Photos from the image-classification dataset "betel_dataset" in the GitHub repository BANUKABHANUTEJA/betel-leaf-disease-classification-main. Its 5 classes are: anthracnose, healthy leaf, leaf rot, leaf spot, bacterial leaf.

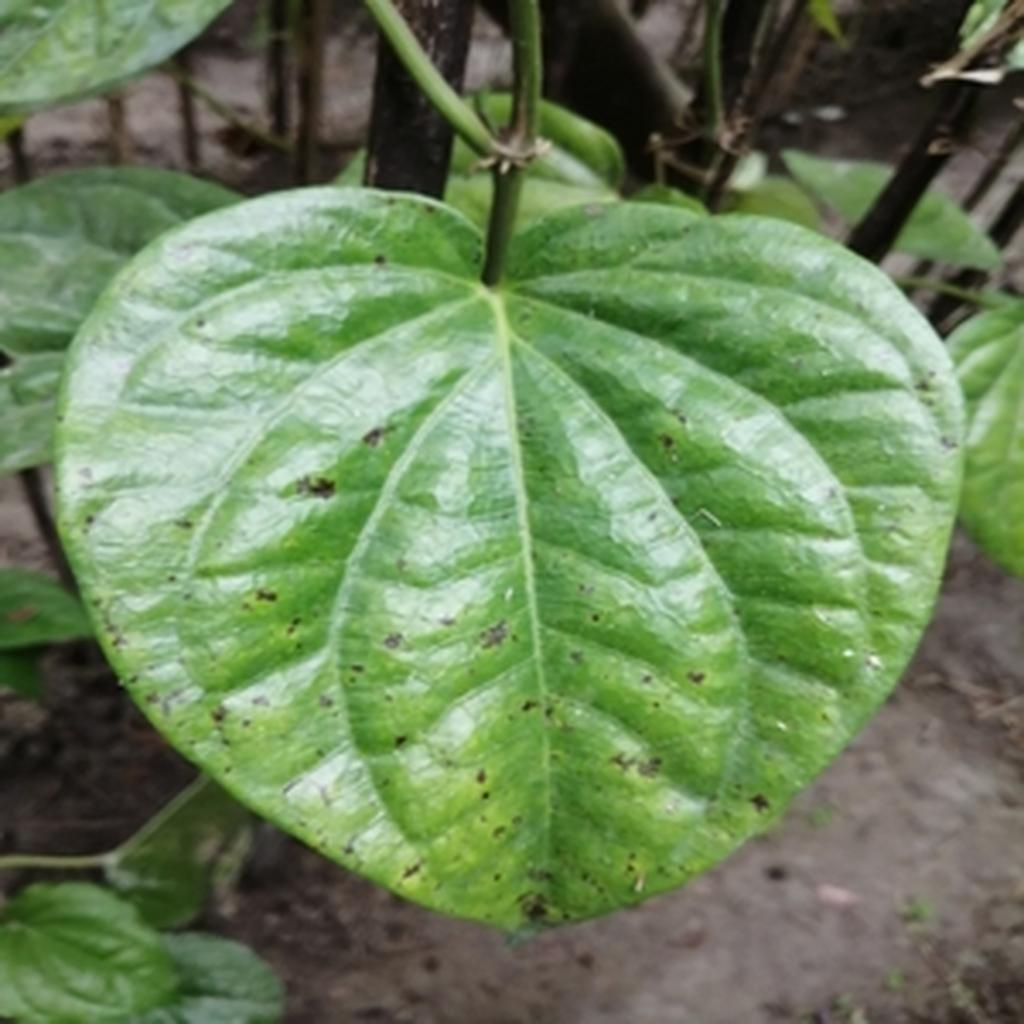
Label: leaf spot

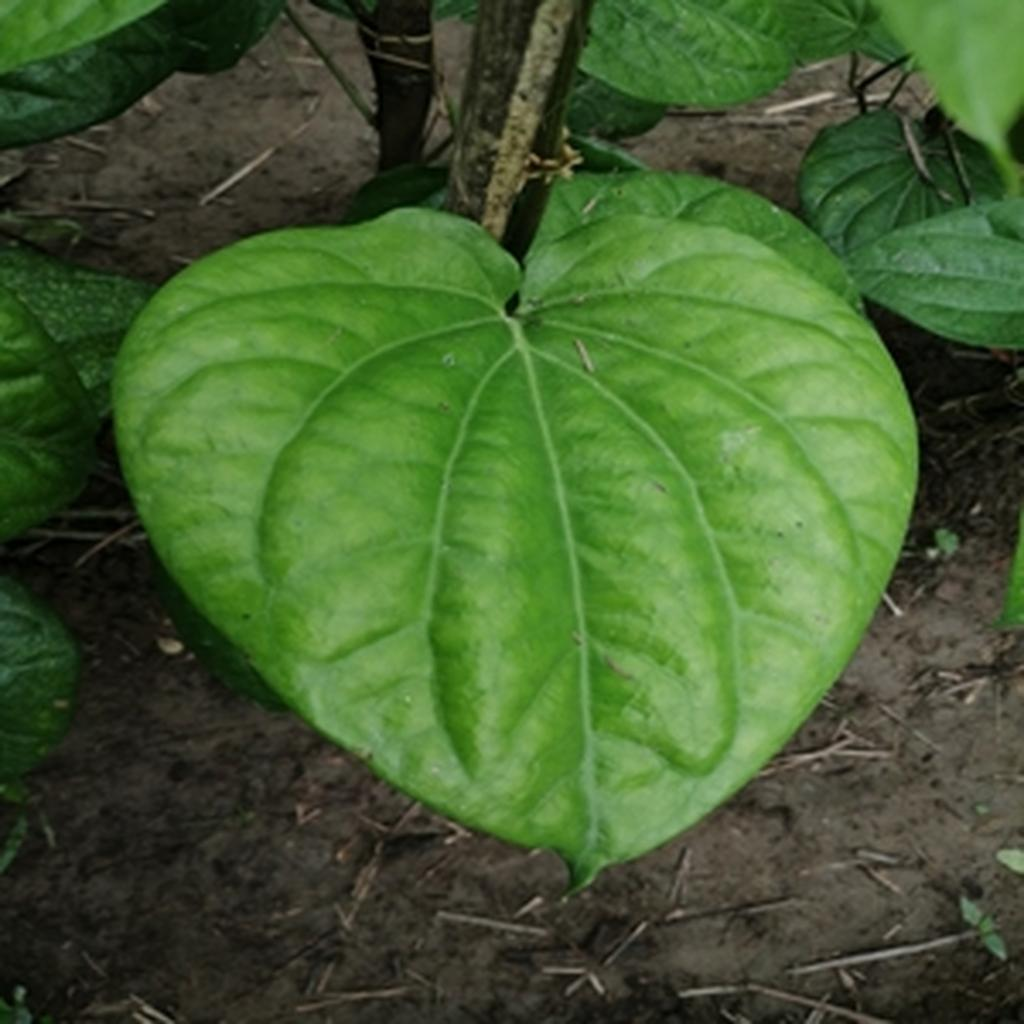
Label: healthy leaf

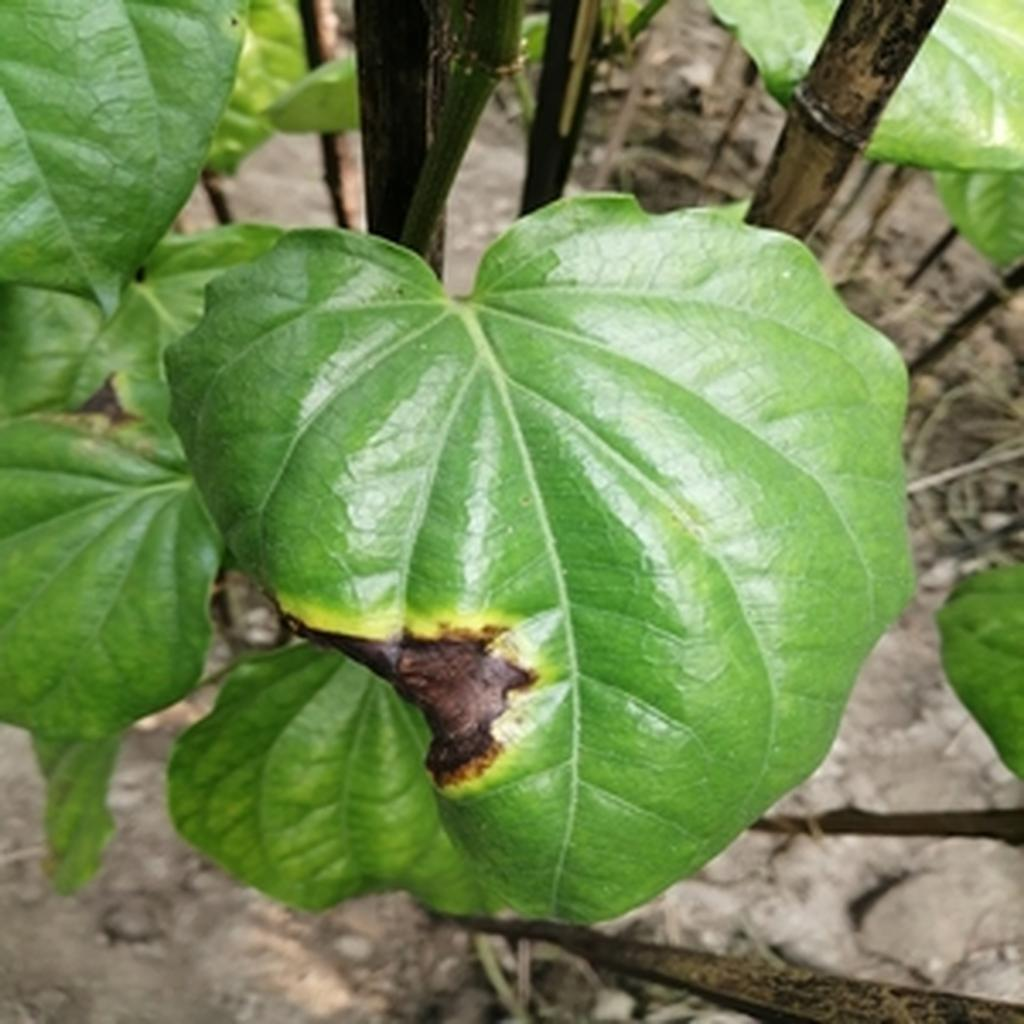
Label: leaf rot

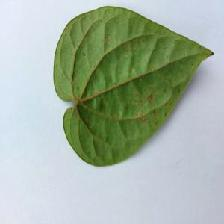
Label: anthracnose

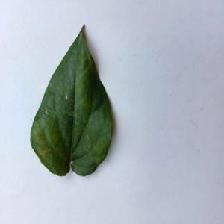
Label: bacterial leaf

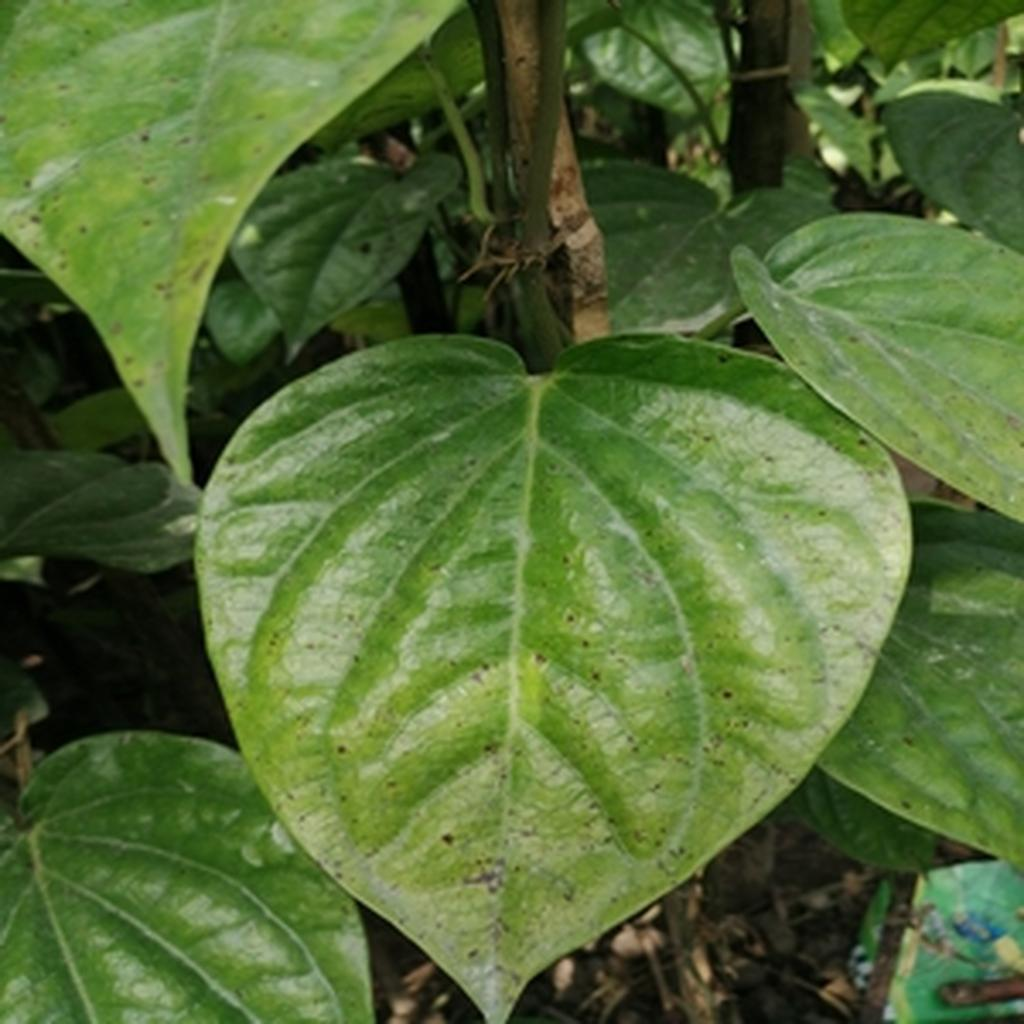
Label: leaf spot
